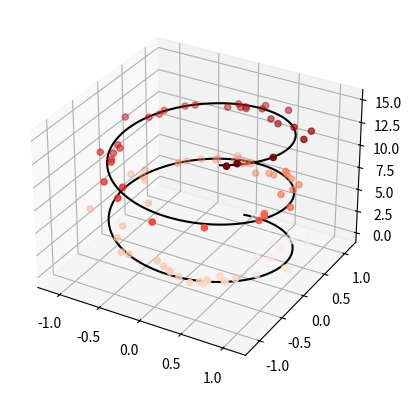

Python code for this plot:
import numpy as np
import matplotlib.pyplot as plt
from mpl_toolkits import mplot3d

d3= plt.axes(projection='3d')
z=np.linspace(0, 15, 2000)
x=np.sin(z)
y=np.cos(z)
d3.plot3D(x,y,z,color='black')
z1=15*np.random.random(100)
b=0.1*np.random.randn(100)
x1=np.sin(z1)+b
y1=np.cos(z1)+b
d3.scatter3D(x1,y1,z1,c=z1,cmap='Reds')
plt.show()
